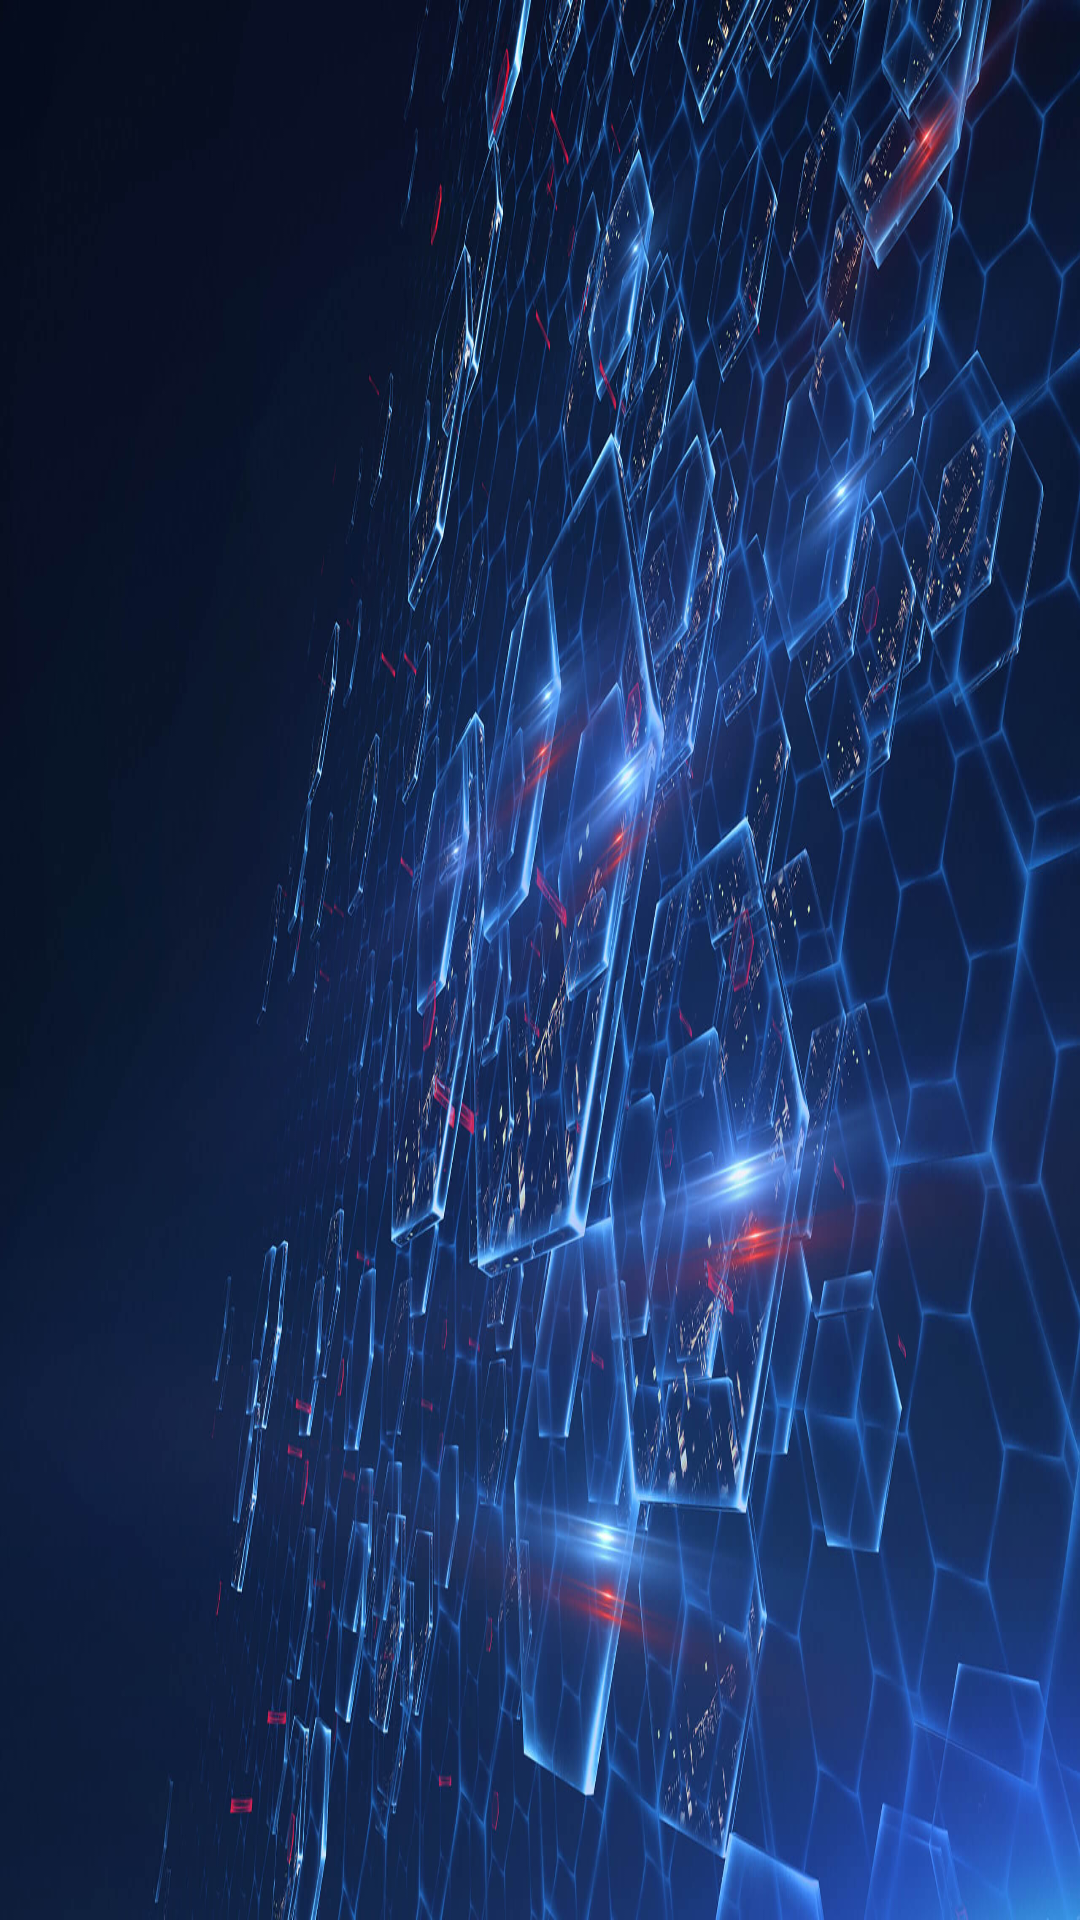

Here is an Android app screen rendered from its layout file. Give the layout XML and the strings, colors and styles it references.
<!-- AndroidManifest.xml: activity theme AppTheme.SplashScreen -->
<!-- res/layout/activity_splash.xml -->
<?xml version="1.0" encoding="utf-8"?>
<LinearLayout xmlns:android="http://schemas.android.com/apk/res/android"
    android:orientation="vertical" android:layout_width="fill_parent"
    android:layout_height="fill_parent">

    <ImageView android:id="@+id/splashscreen"
        android:layout_width="match_parent"
        android:layout_height="match_parent"
        android:layout_gravity="center"
        android:background = "@drawable/background" />

</LinearLayout>
<!-- resources referenced by this layout -->
<resources>
  <!-- drawable background: jpg bitmap (drawable, 356780 bytes) -->
  <style name="AppTheme.SplashScreen" parent="Theme.AppCompat.Light.NoActionBar">
          
          <item name="windowActionBar">false</item>
          <item name="windowNoTitle">true</item>
          <item name="android:windowDisablePreview">true</item>
      </style>
</resources>
